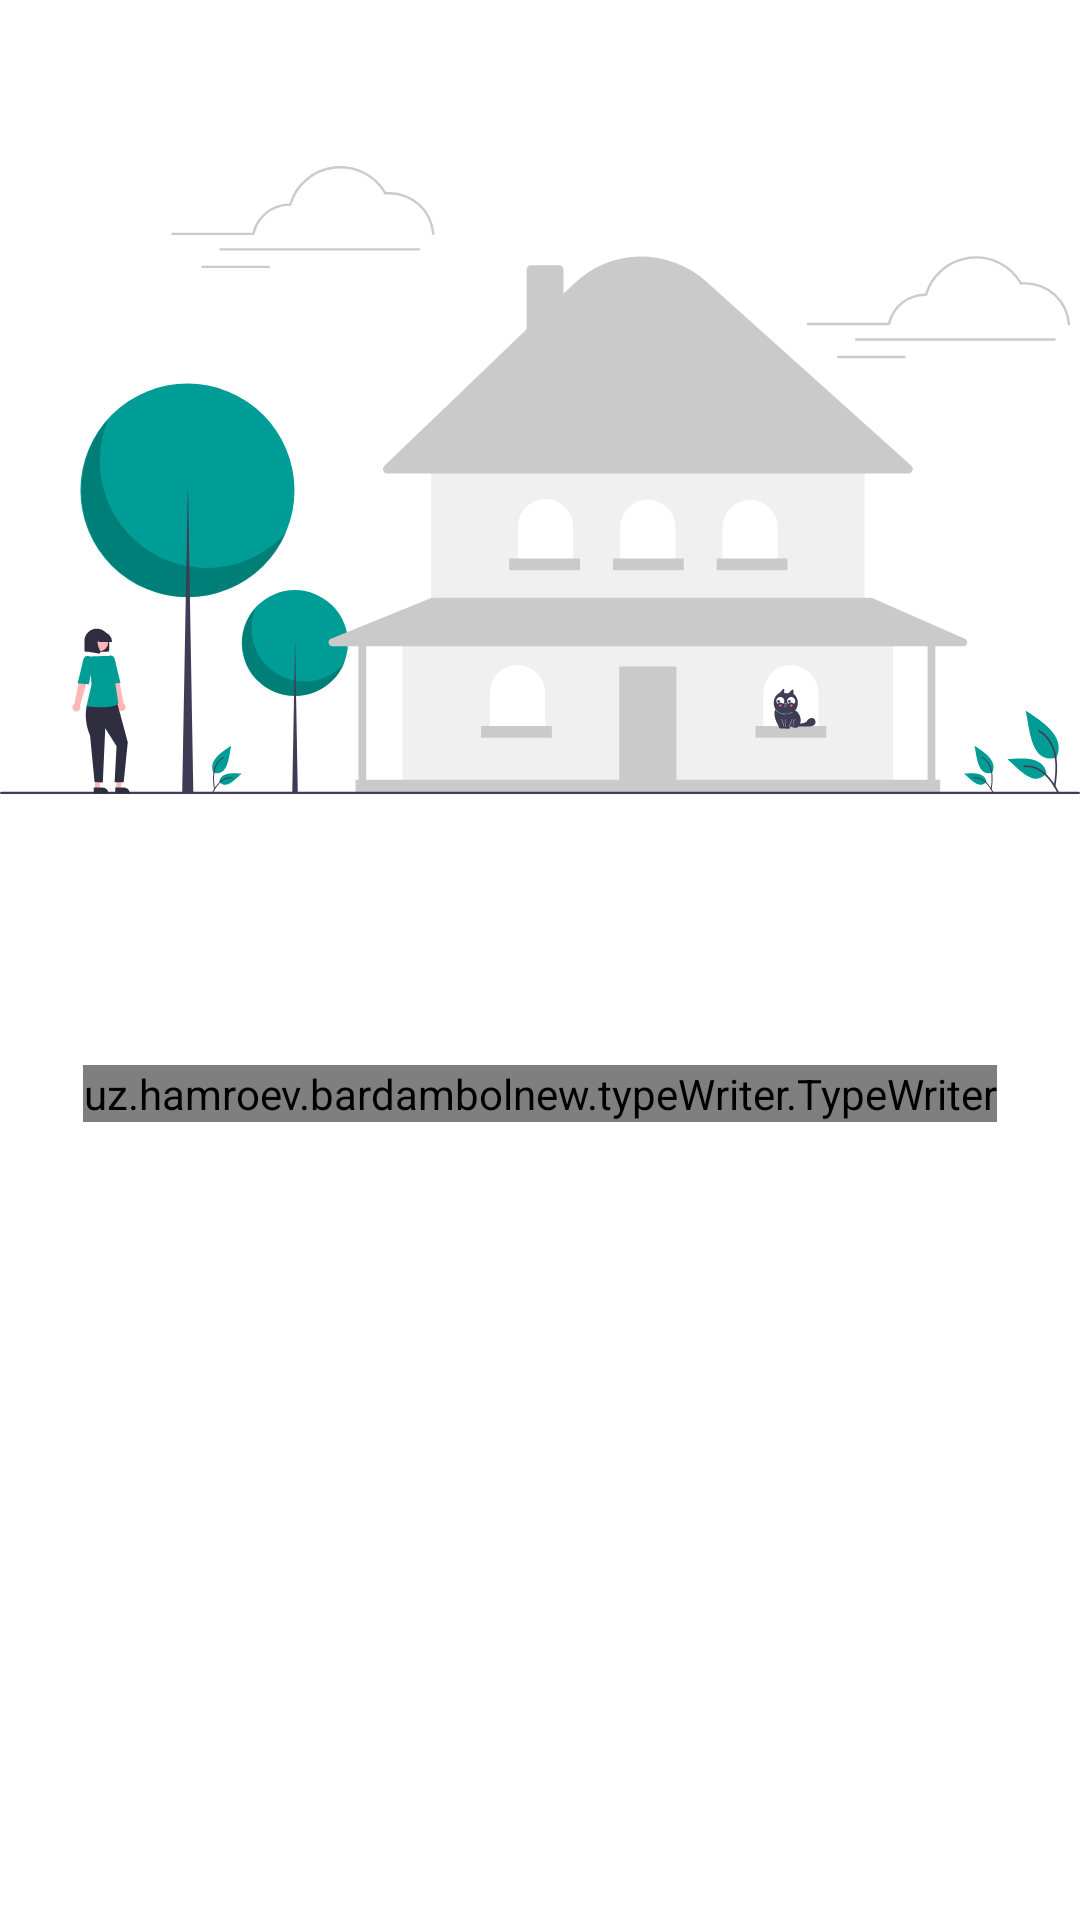

Layout XML and referenced resources for this Android screen:
<!-- AndroidManifest.xml: application theme Theme.BardamBolNew -->
<!-- res/layout/activity_main.xml -->
<?xml version="1.0" encoding="utf-8"?>
<LinearLayout xmlns:android="http://schemas.android.com/apk/res/android"
    xmlns:app="http://schemas.android.com/apk/res-auto"
    xmlns:tools="http://schemas.android.com/tools"
    android:layout_width="match_parent"
    android:orientation="vertical"
    android:layout_height="match_parent"
    tools:context=".MainActivity">

    <LinearLayout
        android:layout_width="match_parent"
        android:layout_height="match_parent"
        android:layout_weight="1">

        <ImageView
            android:id="@+id/intro_iv"
            android:layout_width="match_parent"
            android:layout_height="match_parent"
            android:src="@drawable/ic_intro_img"/>

    </LinearLayout>

    <LinearLayout
        android:layout_width="match_parent"
        android:layout_height="match_parent"
        android:gravity="center"
        android:layout_gravity="center"
        android:layout_weight="1">

        <uz.hamroev.bardambolnew.typeWriter.TypeWriter
            android:id="@+id/intro_tv"
            android:layout_marginTop="35dp"
            android:layout_width="wrap_content"
            android:layout_height="wrap_content"
            android:text="Bardam \nBo'l"
            android:textSize="50sp"
            android:fontFamily="@font/ubuntu_mono_bold"
            android:gravity="center"
            android:layout_gravity="top"
            android:textColor="@color/my_green"
            android:textStyle="bold"/>

    </LinearLayout>




</LinearLayout>
<!-- resources referenced by this layout -->
<resources>
  <color name="my_green">#009D96</color>
  <!-- drawable ic_intro_img: vector/xml drawable (drawable-v24, 14871 chars, omitted) -->
  <style name="Theme.BardamBolNew" parent="Theme.MaterialComponents.DayNight.NoActionBar">
          
          <item name="colorPrimary">@color/purple_500</item>
          <item name="colorPrimaryVariant">@color/purple_700</item>
          <item name="colorOnPrimary">@color/white</item>
          
          <item name="colorSecondary">@color/teal_200</item>
          <item name="colorSecondaryVariant">@color/teal_700</item>
          <item name="colorOnSecondary">@color/black</item>
          
          <item name="android:statusBarColor" tools:targetApi="l">?attr/colorPrimaryVariant</item>
          
      </style>
  <color name="purple_500">#FF6200EE</color>
  <color name="purple_700">#FF3700B3</color>
  <color name="white">#FFFFFFFF</color>
  <color name="teal_200">#FF03DAC5</color>
  <color name="teal_700">#FF018786</color>
  <color name="black">#FF000000</color>
</resources>
